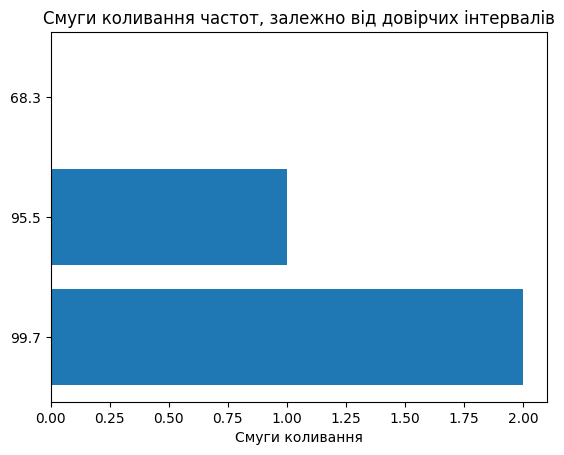

This figure's Python source:
from collections import defaultdict
import matplotlib.pyplot as plt
from math import log10, sqrt
import numpy as np


def statistical_round(num: float, rounding: int = 2) -> float:
    num_str = str(num)
    index = num_str.index('.')

    zeros = 0
    if num_str[index+1] == '0':
        zeros = num_str[index+1:].count('0')

    if num_str[index+rounding+zeros+1:index+rounding+zeros+2] == '5':
        num_str = num_str[:index+rounding+zeros+1] + '6' + num_str[index+rounding+zeros+2:]

    return round(float(num_str), rounding+zeros)


# варіаційний ряд
def group(frequencies: tuple) -> dict:
    grouped_freqs = defaultdict(int)
    for freq in frequencies:
        grouped_freqs[freq] += 1
    return dict(grouped_freqs)


# інтервальний ряд
def group_by_intervals(frequencies: tuple) -> dict:
    n = len(frequencies)
    num_of_intervals = 1 + int(3.322 * log10(n))
    h = (max(frequencies) - min(frequencies)) / (num_of_intervals - 1)
    start = min(frequencies) - (h / 2)

    intervals = defaultdict(int)
    for i in range(num_of_intervals):
        end = statistical_round(start + h, 2)
        numbers = [freq for freq in frequencies if start <= freq < end]
        intervals[(start, end)] = len(numbers)
        start = end

    return dict(intervals)


# todo: полігон частот
# має бути 2 варіанти: для чисел та інтервалів
def frequency_polygon(data: tuple, xlabel: str) -> None:
    n = len(data)
    num_of_intervals = 1 + int(3.322 * log10(n))
    a, bins, c = plt.hist(data, bins=num_of_intervals, histtype='step')
    l = list(bins)
    l.insert(0, 0)
    l.insert(len(bins) + 1, bins[len(bins) - 1])
    mid = []

    for i in range(len(l) - 1):
        el = (l[i] + l[i + 1]) / 2
        mid.append(el)

    x = list(a)
    x.insert(0, 0)
    x.insert(len(a) + 1, 0)
    plt.plot(mid, x, 'yellow')
    plt.title(f"Полігон частот для {xlabel}")
    plt.xlabel(xlabel)
    plt.show()


# середня частота x-
def arithmetic_mean(grouped_data: dict, intervals=False) -> float:
    sum_ = 0
    for key, value in grouped_data.items():

        if intervals:
            key = (key[0] + key[1]) / 2

        sum_ += key * value
    return statistical_round(sum_ / sum(grouped_data.values()), 2)


def standard_deviation(grouped_data, arithmetic_mean_: float, interval=False) -> float:
    """
    Cереднє квадратичне відхилення.
    :param grouped_data: варіаційний ряд частот
    :param arithmetic_mean_: середнє арифметичне
    :param interval: чи варіаційний ряд є інтервальним
    :return: десятковий дріб значення середнього квадратичного відхилення.
    """
    numerator = []
    for x, num in grouped_data.items():
        if interval:
            x = statistical_round((x[0] + x[1]) / 2, 2)

        x_x = statistical_round(x - arithmetic_mean_, 2)
        squared = statistical_round(x_x ** 2, 4)
        numerator.append(squared * num)

    result = sqrt(sum(numerator) / sum(grouped_data.values()))
    return statistical_round(result, 2)


def standard_error(st_dev: float, num_of_freq: int, s: bool) -> float:
    """
    Міра коливання середньої частоти.
    :param st_dev: standard deviation | середнє квадратичне відхилення
    :param num_of_freq: number of frequencies | кількість частот
    :param s: якщо True, то функція поверне *стандартну похибку відхилення середньої частоти*
    (важливо, коли вибірок менше 50)
    :return: десятковий дріб *міри коливання середньої частоти* або *стандартну похибку відхилення середньої частоти*
    (залежить від параметра s)
    """
    return statistical_round(st_dev / sqrt(num_of_freq), 2)


# todo: смуги коливання частот
def frequency_fluctuations(arithmetic_mean_: float, st_dev: float, visualise: bool, confidences: tuple = (68.3, 95.5, 99.7)):
    stripes = {}
    confidences_full = (68.3, 95.5, 99.7)

    for mltpl, confidence in enumerate(confidences_full, 1):
        if confidences[mltpl-1] == confidence:
            start = statistical_round(arithmetic_mean_ - (mltpl * st_dev))
            end = statistical_round(arithmetic_mean_ + (mltpl * st_dev))
        else:
            start = 0
            end = 0
        stripes[confidence] = (start, end)

    print(stripes)
    if visualise:
        plt.rcdefaults()
        fig, ax = plt.subplots()

        y_pos = np.arange(len(confidences_full))
        x_value = np.arange(len(stripes.values()))

        ax.barh(y_pos, x_value, align='center')
        ax.set_yticks(y_pos, labels=confidences_full)
        ax.invert_yaxis()  # labels read top-to-bottom

        ax.set_xlabel('Смуги коливання')
        ax.set_title('Cмуги коливання частот, залежно від довірчих інтервалів')
        plt.show()

    return stripes


# todo: коефіцієнт варіації у відсотках - V
def coefficient_of_variation(st_dev: float, arithmetic_mean_: float) -> float:
    return statistical_round(st_dev / arithmetic_mean_)


# todo: коефіцієнт стабільности  (від 0 до 1) - D
def relative_coefficient_of_variation(st_dev: float, arithmetic_mean_: float, number_of_freq, absolute_freq: bool):
    if absolute_freq:
        d = 1 - (st_dev / (arithmetic_mean_ * sqrt(number_of_freq - 1)))
    else:
        v = st_dev / arithmetic_mean_
        v_max = sqrt(number_of_freq - 1)
        d = 1 - (v / v_max)
    return d


# todo: відносна похибка
def relative_error():
    pass


def relative_subtraction(num1, num2) -> float:
    return statistical_round((num1 - num2) / num1)


# x = (78, 72, 69, 81, 63, 67, 65, 75, 9, 74, 1, 83, 71, 79, 80, 69)
# frequency_polygon(x, 'NOUN frequency')
frequency_fluctuations(1.89, 1.25, visualise=True)
